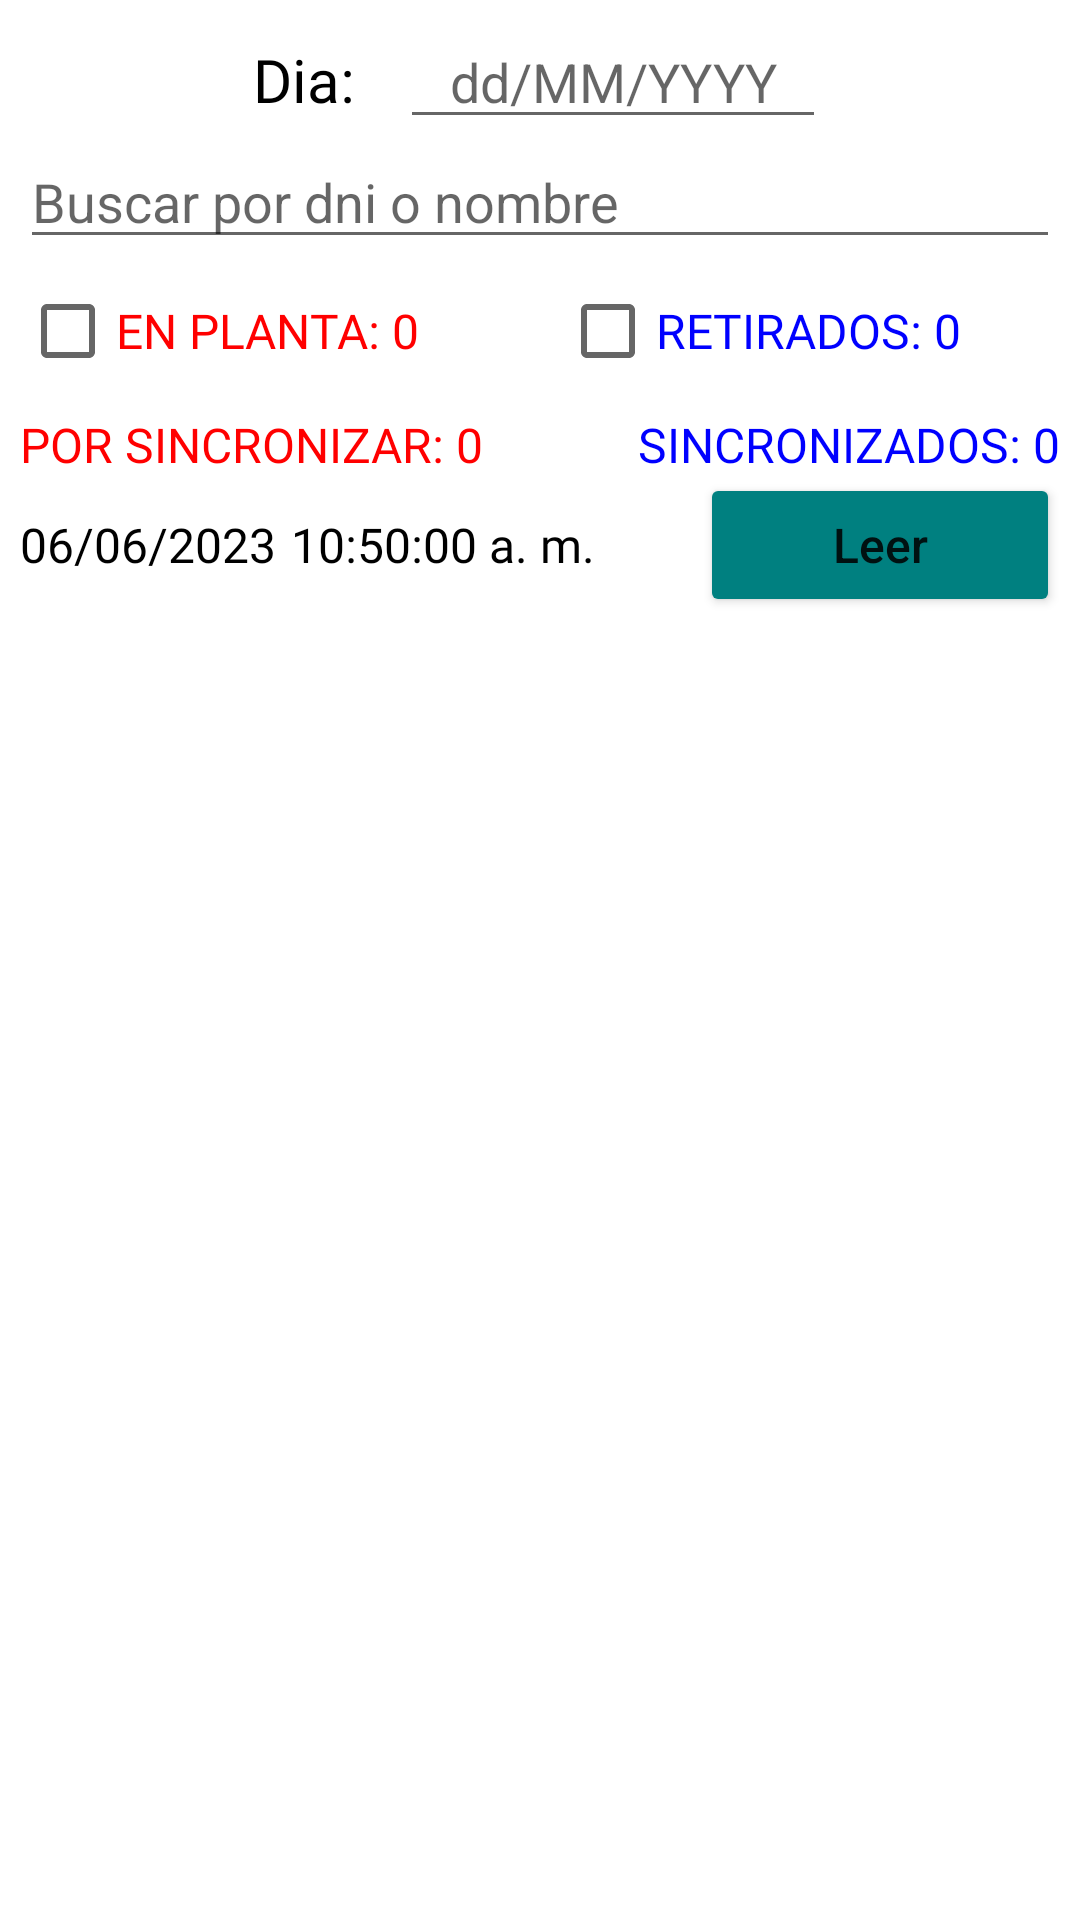

Android layout source for this screen:
<!-- AndroidManifest.xml: application theme Theme.GuideCSharp -->
<!-- res/layout/fragment_asistencia_diaria_online.xml -->
<?xml version="1.0" encoding="utf-8"?>
<LinearLayout xmlns:android="http://schemas.android.com/apk/res/android"
    xmlns:app="http://schemas.android.com/apk/res-auto"
    xmlns:tools="http://schemas.android.com/tools"
    android:layout_width="match_parent"
    android:layout_height="match_parent"
    tools:context=".Vista.ui.home.AsistenciaDiariaOnlineFragment">

    <LinearLayout
        android:id="@+id/linearLayout"
        android:layout_width="match_parent"
        android:layout_height="match_parent"
        android:layout_marginLeft="20px"
        android:layout_marginRight="20px"
        android:orientation="vertical"
        app:layout_constraintEnd_toEndOf="parent"
        app:layout_constraintStart_toStartOf="parent"
        app:layout_constraintTop_toTopOf="parent">

        <LinearLayout
            android:layout_width="match_parent"
            android:layout_height="wrap_content"
            android:gravity="center_horizontal"
            android:layout_marginTop="5dp"
            android:orientation="horizontal">

            <TextView
                android:id="@+id/textView2"
                android:layout_width="wrap_content"
                android:layout_height="wrap_content"
                android:gravity="left"
                android:fontFamily="@font/amaranth_bold"
                android:text="Dia:"
                android:textColor="@color/black"
                android:textSize="20dp"/>

            <EditText
                android:id="@+id/etDate"
                android:layout_width="142dp"
                android:layout_height="wrap_content"
                android:layout_marginStart="15dp"
                android:clickable="false"
                android:focusable="false"
                android:textAlignment="center"
                android:hint="dd/MM/YYYY">

            </EditText>

        </LinearLayout>

        <LinearLayout
            android:layout_width="match_parent"
            android:layout_height="wrap_content"
            android:layout_marginTop="-5px"
            android:gravity="center_horizontal"
            android:orientation="horizontal">

            <EditText
                android:id="@+id/txt_busqueda"
                android:layout_width="match_parent"
                android:layout_height="wrap_content"
                android:clickable="true"
                android:focusable="true"
                android:hint="Buscar por dni o nombre">

            </EditText>
        </LinearLayout>

        <LinearLayout
            android:layout_width="match_parent"
            android:layout_height="wrap_content"
            android:orientation="horizontal">

            <CheckBox
                android:id="@+id/txtItems"
                android:layout_width="180dp"
                android:layout_height="25dp"
                android:fontFamily="@font/amaranth_bold"
                android:text="EN PLANTA: 0"

                android:textColor="@color/Red"
                android:textSize="16dp" />

            <CheckBox
                android:id="@+id/txtItems2"
                android:layout_width="match_parent"
                android:layout_height="wrap_content"
                android:layout_weight="1"
                android:fontFamily="@font/amaranth_bold"
                android:text="RETIRADOS: 0"
                android:textColor="@color/Blue"
                android:textSize="16dp" />

        </LinearLayout>

        <LinearLayout
            android:layout_width="match_parent"
            android:layout_height="wrap_content"
            android:layout_marginTop="3dp"
            android:orientation="horizontal">

            <TextView
                android:id="@+id/txtItems3"
                android:layout_width="180dp"
                android:layout_height="wrap_content"
                android:fontFamily="@font/amaranth_bold"
                android:text="POR SINCRONIZAR: 0"
                android:textColor="@color/Red"
                android:textSize="16dp" />

            <TextView
                android:id="@+id/txtItems4"
                android:layout_width="match_parent"
                android:layout_height="wrap_content"
                android:layout_weight="1"
                android:fontFamily="@font/amaranth_bold"
                android:text="SINCRONIZADOS: 0"
                android:textAlignment="textEnd"
                android:textColor="@color/Blue"
                android:textSize="16dp" />

        </LinearLayout>

        <LinearLayout
            android:layout_width="match_parent"
            android:layout_height="wrap_content"
            android:layout_marginTop="-5px"
            android:gravity="center_horizontal"
            android:orientation="horizontal">

            <TextView
                android:id="@+id/txtFechaActual"
                android:layout_width="wrap_content"
                android:layout_height="wrap_content"
                android:layout_marginStart="130dp"
                android:fontFamily="@font/amaranth_bold"
                android:text="06/06/2023"
                android:textSize="16dp"
                android:textColor="@color/black"/>

            <TextView
                android:id="@+id/txtHoraActual"
                android:layout_width="match_parent"
                android:layout_height="wrap_content"
                android:layout_marginStart="5dp"
                android:fontFamily="@font/amaranth_bold"
                android:text="10:50:00 a. m."
                android:textSize="16dp"
                android:textColor="@color/black"/>

            <Button
                android:id="@+id/btnBuscar"
                android:layout_width="120dp"
                android:layout_height="wrap_content"
                android:layout_marginStart="10dp"
                android:layout_marginEnd="130dp"
                android:backgroundTint="@color/Teal"
                android:textAllCaps="false"
                android:textSize="16sp"
                android:text="Leer"
                app:icon="@drawable/qrcode"
                app:iconGravity="textEnd"
                app:iconSize="25dp"/>
        </LinearLayout>

        <androidx.recyclerview.widget.RecyclerView
            android:id="@+id/rvEmpleadoSqlite"
            android:layout_width="match_parent"
            android:layout_height="match_parent"
            android:layout_marginTop="10pt" />

    </LinearLayout>

</LinearLayout>
<!-- resources referenced by this layout -->
<resources>
  <color name="Blue">#0000FF</color>
  <color name="Red">#FF0000</color>
  <color name="Teal">#008080</color>
  <color name="black">#FF000000</color>
  <!-- drawable qrcode: png bitmap (drawable-hdpi, 1473 bytes) -->
  <style name="Theme.GuideCSharp" parent="Theme.MaterialComponents.DayNight.DarkActionBar">
          
          <item name="colorPrimary">@color/purple_500</item>
          <item name="colorPrimaryVariant">@color/purple_700</item>
          <item name="colorOnPrimary">@color/white</item>
          
          <item name="colorSecondary">@color/teal_200</item>
          <item name="colorSecondaryVariant">@color/teal_700</item>
          <item name="colorOnSecondary">@color/black</item>
          
          <item name="android:statusBarColor" tools:targetApi="l">?attr/colorPrimaryVariant</item>
          <item name="windowActionBar">false</item>
          <item name="windowNoTitle">true</item>
          
          <item name="android:panelFullBackground">@android:color/white</item>
          <item name="panelMenuListTheme">@style/AppTheme.PopupMenuStyle</item>
      </style>
  <color name="purple_500">#FF6200EE</color>
  <color name="purple_700">#FF3700B3</color>
  <color name="white">#FFFFFFFF</color>
  <color name="teal_200">#FF03DAC5</color>
  <color name="teal_700">#FF018786</color>
  <style name="AppTheme.PopupMenuStyle" parent="@style/Widget.AppCompat.PopupMenu">
          <item name="android:dropDownHorizontalOffset">0dp</item>
          <item name="android:dropDownVerticalOffset">0dp</item>
          <item name="android:popupBackground">@android:color/white</item>
          <item name="overlapAnchor">false</item>
          <item name="android:dropDownWidth">wrap_content</item>
          <item name="android:listPreferredItemHeightSmall">40dp</item>
          <item name="android:textAppearance">?android:attr/textAppearanceMedium</item>
          <item name="android:panelBackground">@android:color/white</item>
          <item name="listMenuViewStyle">@style/Widget.AppCompat.ListView.Menu</item>
          <item name="android:listDivider">@android:color/darker_gray</item>
          <item name="android:dividerHeight">1dp</item>
          <item name="android:showDividers">middle</item>
          <item name="android:divider">@android:color/darker_gray</item>
      </style>
</resources>
